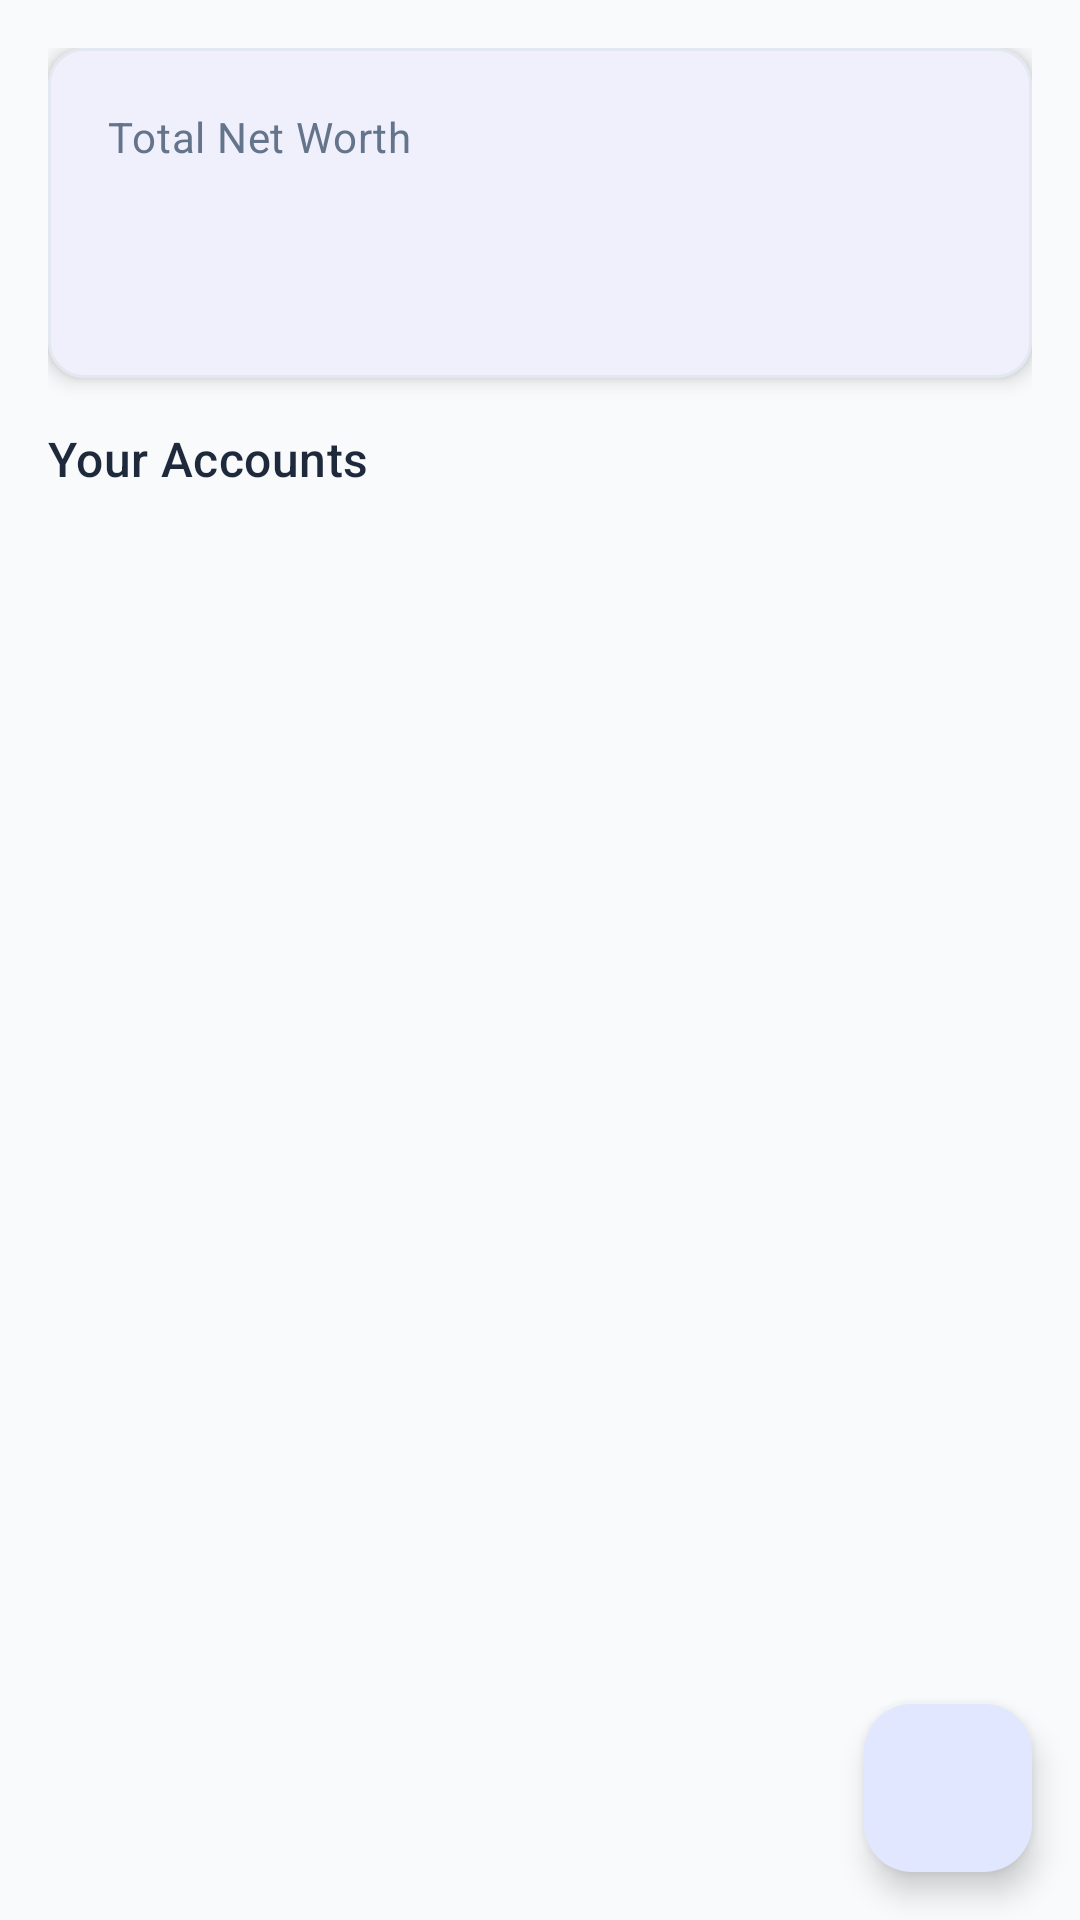

Here is an Android app screen rendered from its layout file. Give the layout XML and the strings, colors and styles it references.
<!-- AndroidManifest.xml: application theme Theme.PocketLedger -->
<!-- res/layout/fragment_accounts.xml -->
<?xml version="1.0" encoding="utf-8"?>
<androidx.coordinatorlayout.widget.CoordinatorLayout xmlns:android="http://schemas.android.com/apk/res/android"
    xmlns:app="http://schemas.android.com/apk/res-auto"
    xmlns:tools="http://schemas.android.com/tools"
    android:layout_width="match_parent"
    android:layout_height="match_parent"
    tools:context=".ui.accounts.AccountsFragment">

    <androidx.core.widget.NestedScrollView
        android:layout_width="match_parent"
        android:layout_height="match_parent">

        <LinearLayout
            android:layout_width="match_parent"
            android:layout_height="wrap_content"
            android:orientation="vertical"
            android:padding="16dp">

            
            <ProgressBar
                android:id="@+id/progressBar"
                android:layout_width="wrap_content"
                android:layout_height="wrap_content"
                android:layout_gravity="center"
                android:visibility="gone" />

            
            <com.google.android.material.card.MaterialCardView
                android:layout_width="match_parent"
                android:layout_height="wrap_content"
                android:layout_marginBottom="16dp"
                app:cardCornerRadius="12dp"
                app:cardElevation="4dp">

                <LinearLayout
                    android:layout_width="match_parent"
                    android:layout_height="wrap_content"
                    android:orientation="vertical"
                    android:padding="20dp">

                    <TextView
                        android:layout_width="wrap_content"
                        android:layout_height="wrap_content"
                        android:text="Total Net Worth"
                        android:textAppearance="?attr/textAppearanceBodyMedium"
                        android:textColor="?attr/colorOnSurfaceVariant" />

                    <TextView
                        android:id="@+id/textViewNetWorth"
                        android:layout_width="wrap_content"
                        android:layout_height="wrap_content"
                        android:layout_marginTop="8dp"
                        android:textAppearance="?attr/textAppearanceHeadlineLarge"
                        android:textColor="?attr/colorPrimary"
                        android:textStyle="bold"
                        tools:text="$2,500.00" />

                </LinearLayout>

            </com.google.android.material.card.MaterialCardView>

            
            <TextView
                android:layout_width="wrap_content"
                android:layout_height="wrap_content"
                android:layout_marginBottom="12dp"
                android:text="Your Accounts"
                android:textAppearance="?attr/textAppearanceTitleMedium"
                android:textColor="?attr/colorOnSurface" />

            
            <LinearLayout
                android:id="@+id/emptyState"
                android:layout_width="match_parent"
                android:layout_height="200dp"
                android:gravity="center"
                android:orientation="vertical"
                android:visibility="gone">

                <ImageView
                    android:layout_width="64dp"
                    android:layout_height="64dp"
                    android:src="@drawable/ic_accounts"
                    android:alpha="0.5"
                    android:contentDescription="No accounts" />

                <TextView
                    android:layout_width="wrap_content"
                    android:layout_height="wrap_content"
                    android:layout_marginTop="16dp"
                    android:text="No accounts yet — tap + to add your first account."
                    android:textAppearance="?attr/textAppearanceBodyMedium"
                    android:textColor="?attr/colorOnSurfaceVariant"
                    android:textAlignment="center" />

            </LinearLayout>

            
            <androidx.recyclerview.widget.RecyclerView
                android:id="@+id/recyclerViewAccounts"
                android:layout_width="match_parent"
                android:layout_height="wrap_content"
                android:nestedScrollingEnabled="false"
                tools:listitem="@layout/item_account" />

        </LinearLayout>

    </androidx.core.widget.NestedScrollView>

    
    <com.google.android.material.floatingactionbutton.FloatingActionButton
        android:id="@+id/fabAddAccount"
        android:layout_width="wrap_content"
        android:layout_height="wrap_content"
        android:layout_gravity="bottom|end"
        android:layout_margin="16dp"
        android:contentDescription="Add Account"
        android:src="@drawable/ic_add"
        app:fabSize="normal"
        app:tint="?attr/colorOnPrimary" />

</androidx.coordinatorlayout.widget.CoordinatorLayout>
<!-- res/layout/item_account.xml (included above) -->
<?xml version="1.0" encoding="utf-8"?>
<com.google.android.material.card.MaterialCardView xmlns:android="http://schemas.android.com/apk/res/android"
    xmlns:app="http://schemas.android.com/apk/res-auto"
    xmlns:tools="http://schemas.android.com/tools"
    android:layout_width="match_parent"
    android:layout_height="wrap_content"
    android:layout_marginBottom="8dp"
    app:cardCornerRadius="8dp"
    app:cardElevation="2dp"
    tools:cardBackgroundColor="@color/primary">

    <LinearLayout
        android:layout_width="match_parent"
        android:layout_height="wrap_content"
        android:orientation="horizontal"
        android:padding="16dp"
        android:gravity="center_vertical">

        
        <TextView
            android:id="@+id/textViewAccountIcon"
            android:layout_width="48dp"
            android:layout_height="48dp"
            android:gravity="center"
            android:textSize="24sp"
            android:background="@drawable/circle_background"
            android:textColor="?attr/colorOnPrimary"
            tools:text="💵" />

        
        <LinearLayout
            android:layout_width="0dp"
            android:layout_height="wrap_content"
            android:layout_weight="1"
            android:orientation="vertical"
            android:layout_marginStart="16dp">

            <TextView
                android:id="@+id/textViewAccountName"
                android:layout_width="wrap_content"
                android:layout_height="wrap_content"
                android:textAppearance="?attr/textAppearanceTitleMedium"
                android:textColor="?attr/colorOnPrimary"
                android:textStyle="bold"
                tools:text="Cash Account" />

            <TextView
                android:id="@+id/textViewAccountType"
                android:layout_width="wrap_content"
                android:layout_height="wrap_content"
                android:layout_marginTop="4dp"
                android:textAppearance="?attr/textAppearanceBodySmall"
                android:textColor="?attr/colorOnPrimary"
                android:alpha="0.8"
                tools:text="CASH" />

        </LinearLayout>

        
        <TextView
            android:id="@+id/textViewBalance"
            android:layout_width="wrap_content"
            android:layout_height="wrap_content"
            android:layout_marginEnd="16dp"
            android:textAppearance="?attr/textAppearanceTitleMedium"
            android:textColor="?attr/colorOnPrimary"
            android:textStyle="bold"
            tools:text="$1,000.00" />

        
        <LinearLayout
            android:layout_width="wrap_content"
            android:layout_height="wrap_content"
            android:orientation="horizontal">

            <ImageButton
                android:id="@+id/buttonEdit"
                android:layout_width="40dp"
                android:layout_height="40dp"
                android:background="?attr/selectableItemBackgroundBorderless"
                android:src="@drawable/ic_edit"
                android:contentDescription="Edit Account"
                app:tint="?attr/colorOnPrimary" />

            <ImageButton
                android:id="@+id/buttonDelete"
                android:layout_width="40dp"
                android:layout_height="40dp"
                android:layout_marginStart="8dp"
                android:background="?attr/selectableItemBackgroundBorderless"
                android:src="@drawable/ic_delete"
                android:contentDescription="Delete Account"
                app:tint="?attr/colorOnPrimary" />

        </LinearLayout>

    </LinearLayout>

</com.google.android.material.card.MaterialCardView>
<!-- resources referenced by this layout -->
<resources>
  <color name="primary">#6366F1</color>
  <!-- drawable ic_accounts (drawable) -->
  <vector xmlns:android="http://schemas.android.com/apk/res/android"
      android:width="24dp"
      android:height="24dp"
      android:viewportWidth="24"
      android:viewportHeight="24"
      android:tint="?attr/colorOnSurfaceVariant">
    <path
        android:fillColor="@android:color/white"
        android:pathData="M12,2C6.48,2 2,6.48 2,12s4.48,10 10,10 10,-4.48 10,-10S17.52,2 12,2zM12,5c1.66,0 3,1.34 3,3s-1.34,3 -3,3 -3,-1.34 -3,-3 1.34,-3 3,-3zM12,19.2c-2.5,0 -4.71,-1.28 -6,-3.22 0.03,-1.99 4,-3.08 6,-3.08 1.99,0 5.97,1.09 6,3.08 -1.29,1.94 -3.5,3.22 -6,3.22z"/>
  </vector>
  <style name="Theme.PocketLedger" parent="Theme.Material3.DayNight.NoActionBar">
          
          <item name="colorPrimary">@color/primary</item>
          <item name="colorOnPrimary">@color/on_primary</item>
          <item name="colorPrimaryContainer">@color/primary_container</item>
          <item name="colorOnPrimaryContainer">@color/on_primary_container</item>
          
          
          <item name="colorSecondary">@color/secondary</item>
          <item name="colorOnSecondary">@color/on_secondary</item>
          <item name="colorSecondaryContainer">@color/secondary_container</item>
          <item name="colorOnSecondaryContainer">@color/on_secondary_container</item>
          
          
          <item name="colorTertiary">@color/tertiary</item>
          <item name="colorOnTertiary">@color/on_tertiary</item>
          <item name="colorTertiaryContainer">@color/tertiary_container</item>
          <item name="colorOnTertiaryContainer">@color/on_tertiary_container</item>
          
          
          <item name="colorError">@color/error</item>
          <item name="colorOnError">@color/on_error</item>
          <item name="colorErrorContainer">@color/error_container</item>
          <item name="colorOnErrorContainer">@color/on_error_container</item>
          
          
          <item name="colorSurface">@color/surface</item>
          <item name="colorOnSurface">@color/on_surface</item>
          <item name="colorSurfaceVariant">@color/surface_variant</item>
          <item name="colorOnSurfaceVariant">@color/on_surface_variant</item>
          
          
          <item name="android:colorBackground">@color/background</item>
          <item name="colorOnBackground">@color/on_background</item>
          
          
          <item name="colorOutline">@color/outline</item>
          <item name="colorOutlineVariant">@color/outline_variant</item>
          
          
          <item name="android:statusBarColor">@android:color/transparent</item>
          <item name="android:navigationBarColor">@android:color/transparent</item>
          
          
      </style>
  <color name="on_primary">#FFFFFF</color>
  <color name="primary_container">#E0E7FF</color>
  <color name="on_primary_container">#1E1B4B</color>
  <color name="secondary">#10B981</color>
  <color name="on_secondary">#FFFFFF</color>
  <color name="secondary_container">#D1FAE5</color>
  <color name="on_secondary_container">#064E3B</color>
  <color name="tertiary">#F59E0B</color>
  <color name="on_tertiary">#FFFFFF</color>
  <color name="tertiary_container">#FEF3C7</color>
  <color name="on_tertiary_container">#451A03</color>
  <color name="error">#EF4444</color>
  <color name="on_error">#FFFFFF</color>
  <color name="error_container">#FEE2E2</color>
  <color name="on_error_container">#450A0A</color>
  <color name="surface">#FFFFFF</color>
  <color name="on_surface">#1E293B</color>
  <color name="surface_variant">#F1F5F9</color>
  <color name="on_surface_variant">#64748B</color>
  <color name="background">#F8FAFC</color>
  <color name="on_background">#1E293B</color>
  <color name="outline">#CBD5E1</color>
  <color name="outline_variant">#E2E8F0</color>
</resources>
